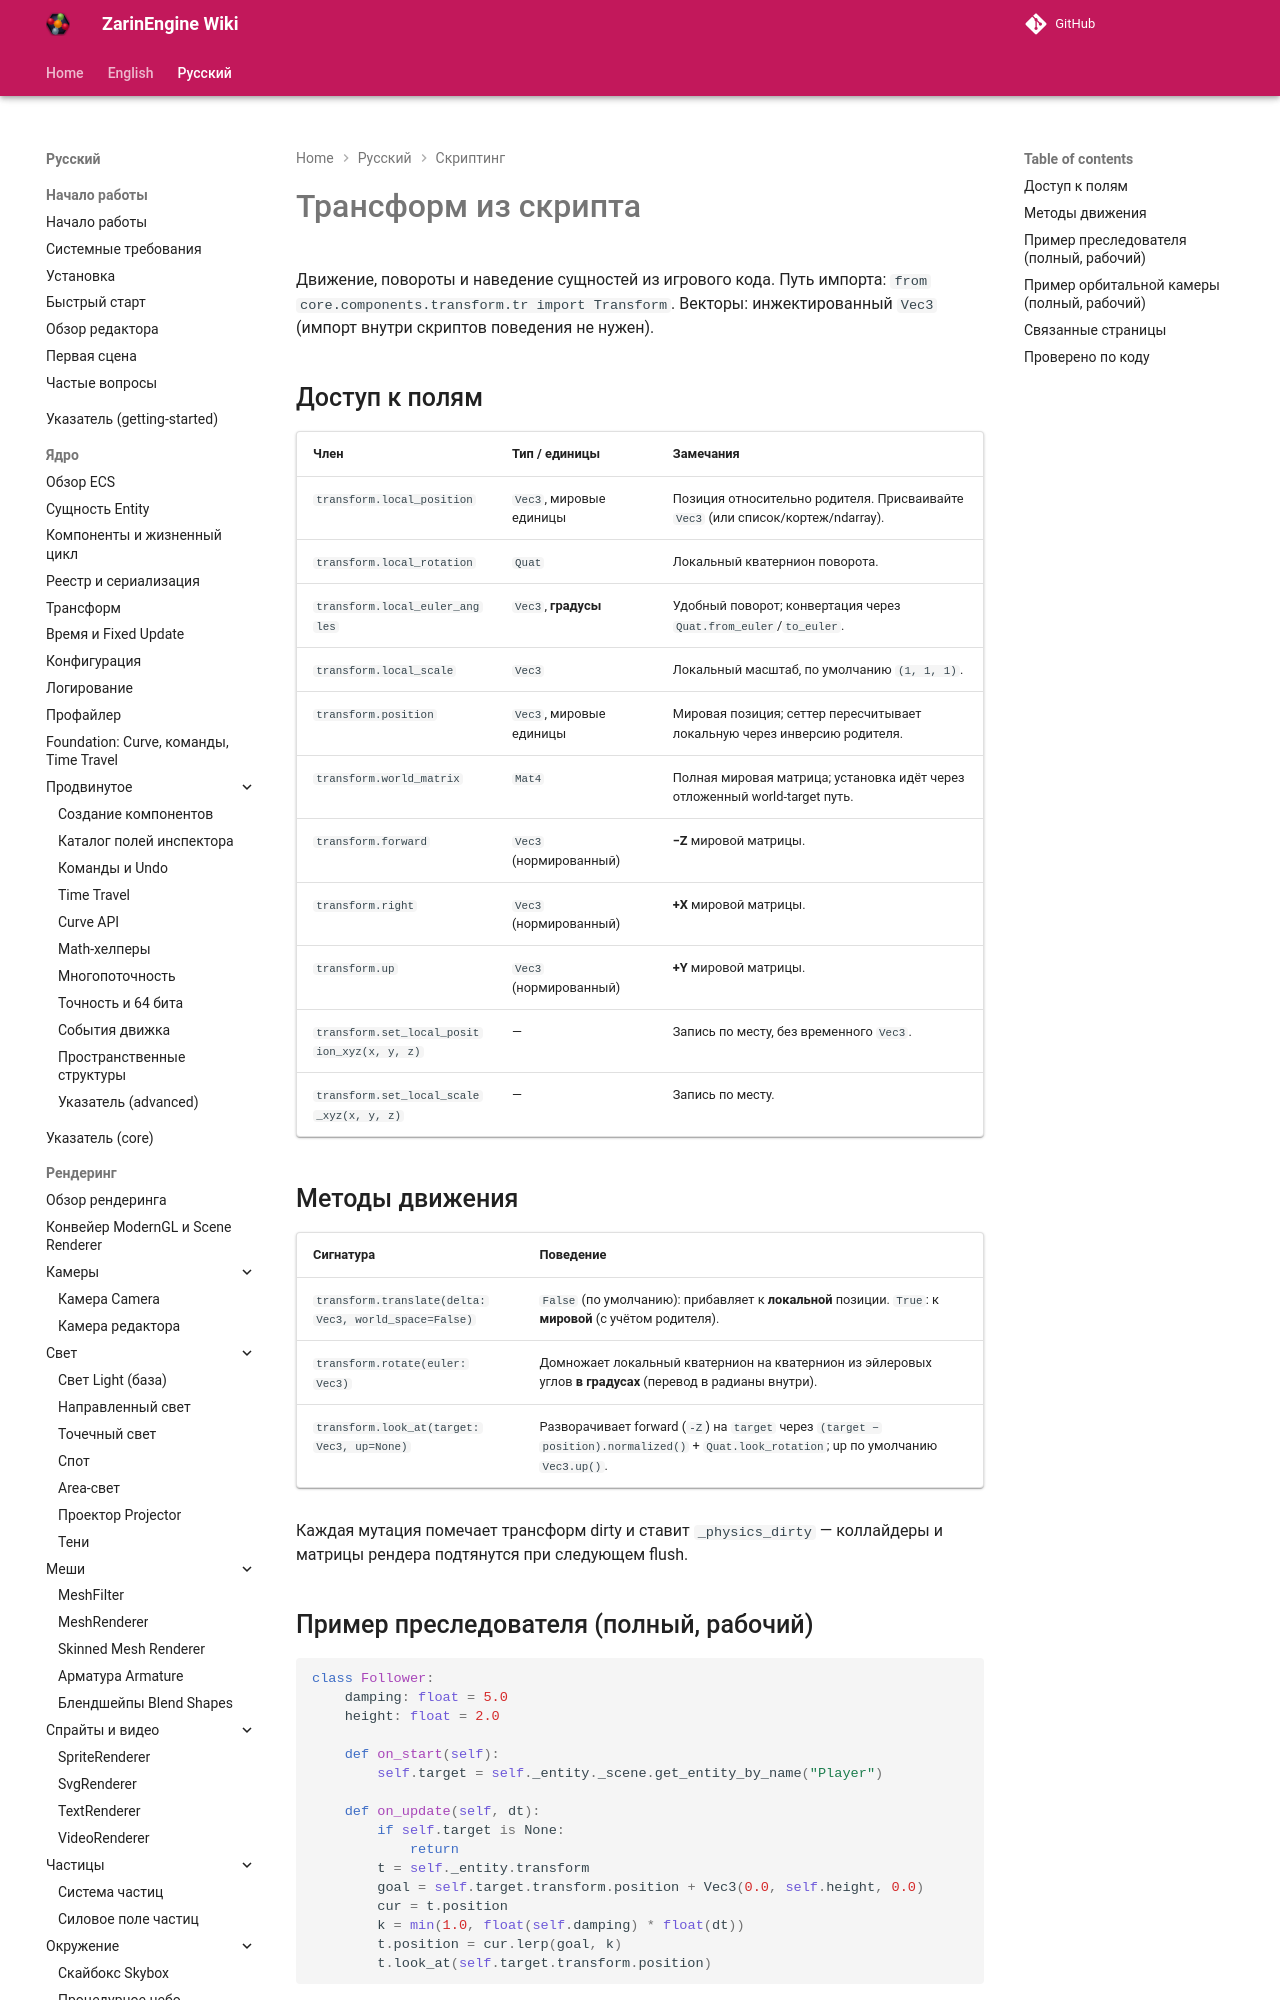

repository: EgorKonstrukt/ZarinEngineWiki · page: ru/scripting/transform-scripting/index.html · generator: mkdocs

# Трансформ из скрипта

Движение, повороты и наведение сущностей из игрового кода. Путь импорта: `from core.components.transform.tr import Transform`. Векторы: инжектированный `Vec3` (импорт внутри скриптов поведения не нужен).
